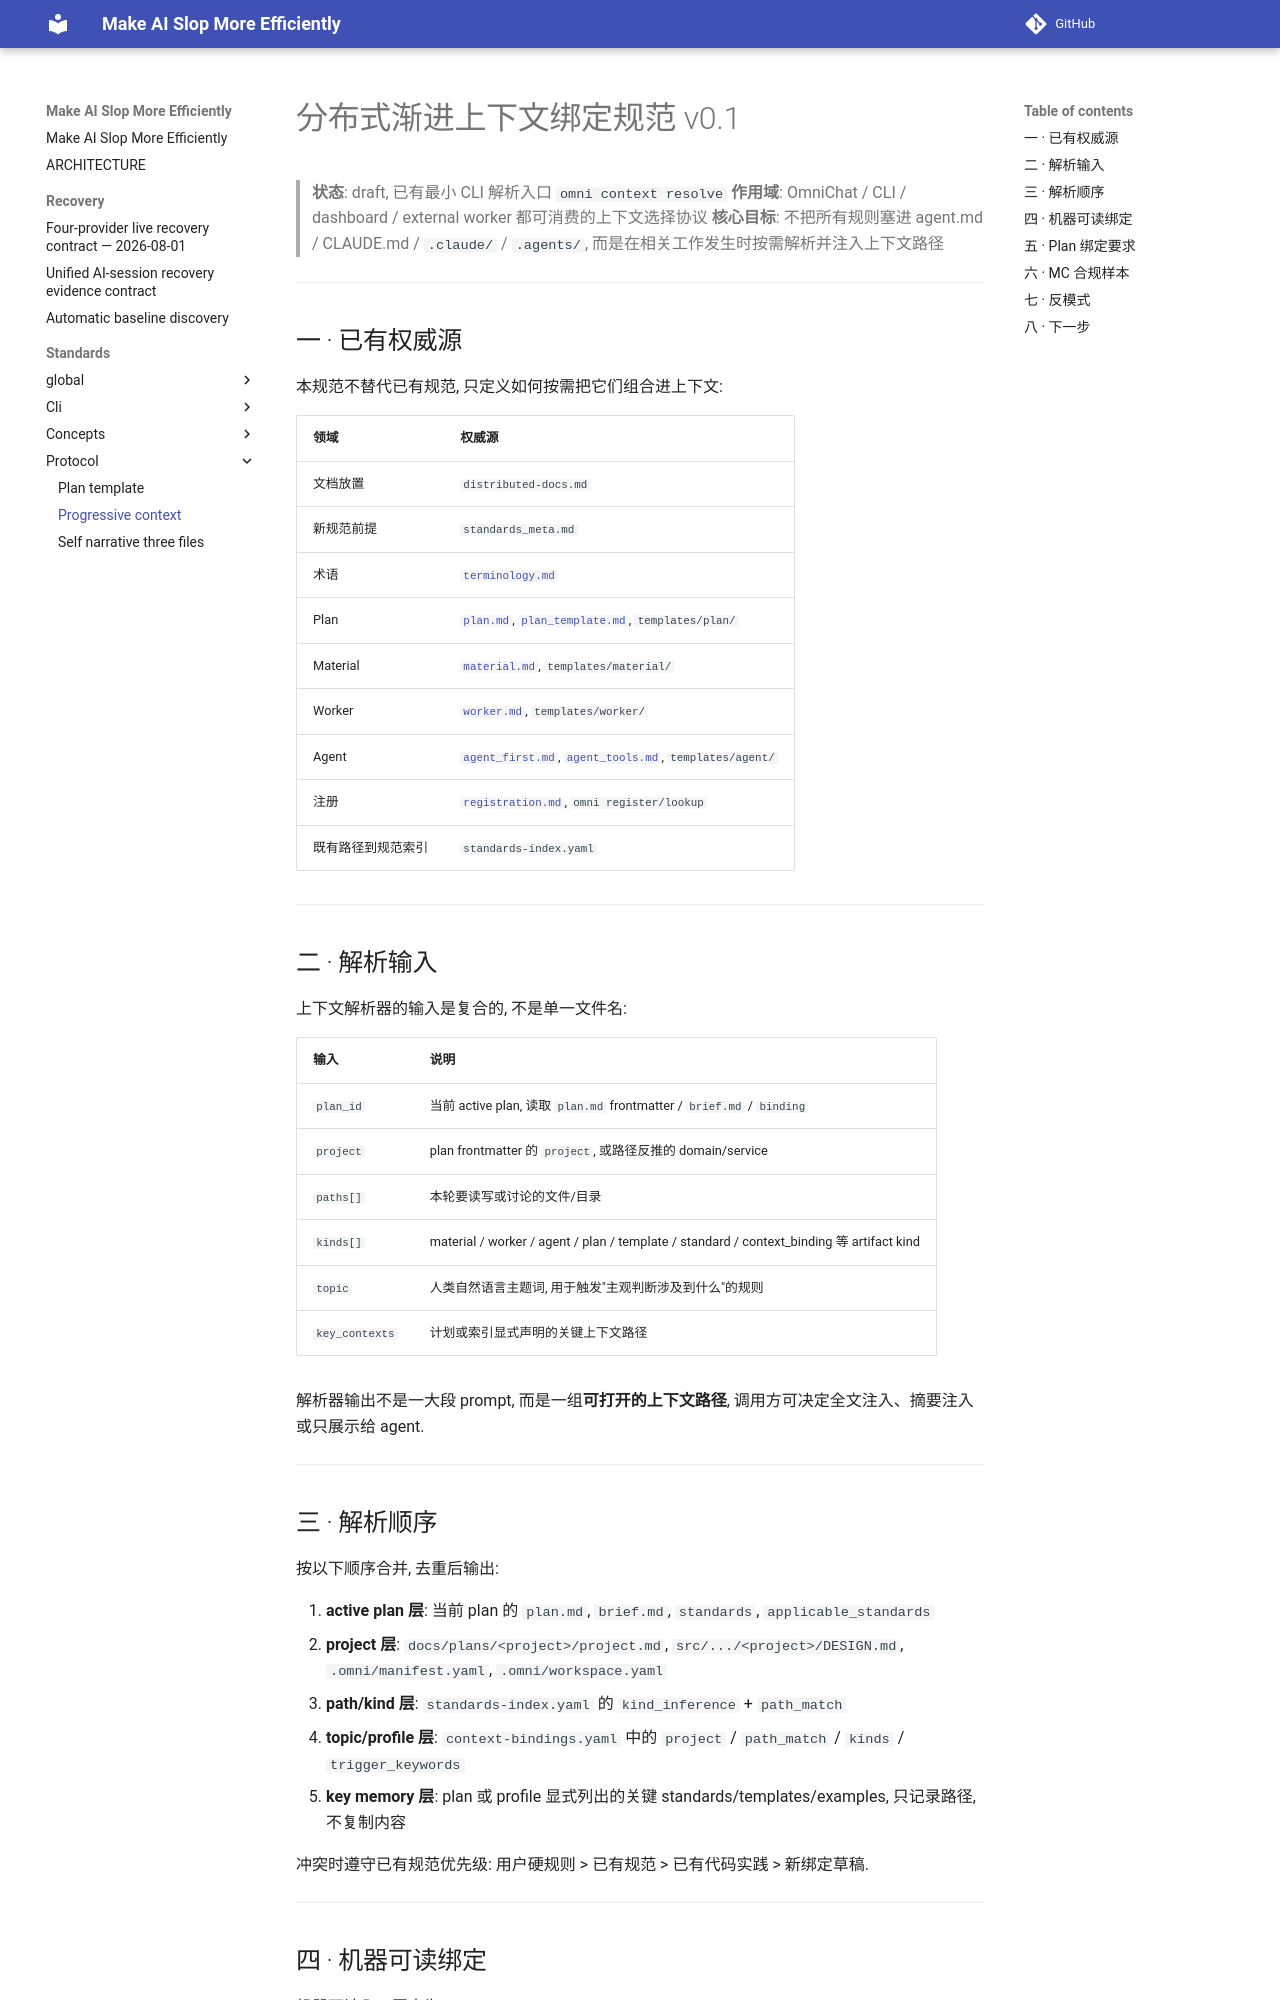

repository: ColorC/make-ai-slop-more-efficiently · page: standards/protocol/progressive_context/index.html · generator: mkdocs

<!-- [OMNI] origin=codex domain=standards/protocol ts=2026-05-17T00:00:00Z type=doc status=draft -->
<!-- [OMNI] summary="分布式渐进上下文绑定规范 v0.1 - 按 plan/project/path/kind/topic 解析应注入的 standards/templates/registry/project context" -->
<!-- [OMNI] why="OmniChat 内 agent 不应依赖 Codex/Claude 私有规则文件反复灌输 omnicompany 分布式文档、material、worker、template 规则; 上下文应由 omnicompany 自己的索引和绑定规范按需注入" -->
<!-- [OMNI] tags=context,plan,standards,template,material,worker,dogfood -->
<!-- [OMNI] material_id="material:standards.protocol.progressive_context_binding.md" -->

# 分布式渐进上下文绑定规范 v0.1

> **状态**: draft, 已有最小 CLI 解析入口 `omni context resolve`
> **作用域**: OmniChat / CLI / dashboard / external worker 都可消费的上下文选择协议
> **核心目标**: 不把所有规则塞进 agent.md / CLAUDE.md / `.claude/` / `.agents/`, 而是在相关工作发生时按需解析并注入上下文路径

---

## 一 · 已有权威源

本规范不替代已有规范, 只定义如何按需把它们组合进上下文:

| 领域 | 权威源 |
|---|---|
| 文档放置 | `distributed-docs.md` |
| 新规范前提 | `standards_meta.md` |
| 术语 | [`terminology.md`](../_global/terminology.md) |
| Plan | [`plan.md`](../concepts/plan.md), [`plan_template.md`](plan_template.md), `templates/plan/` |
| Material | [`material.md`](../concepts/material.md), `templates/material/` |
| Worker | [`worker.md`](../concepts/worker.md), `templates/worker/` |
| Agent | [`agent_first.md`](../concepts/agent_first.md), [`agent_tools.md`](../concepts/agent_tools.md), `templates/agent/` |
| 注册 | [`registration.md`](../cli/registration.md), `omni register/lookup` |
| 既有路径到规范索引 | `standards-index.yaml` |

---

## 二 · 解析输入

上下文解析器的输入是复合的, 不是单一文件名:

| 输入 | 说明 |
|---|---|
| `plan_id` | 当前 active plan, 读取 `plan.md` frontmatter / `brief.md` / `binding` |
| `project` | plan frontmatter 的 `project`, 或路径反推的 domain/service |
| `paths[]` | 本轮要读写或讨论的文件/目录 |
| `kinds[]` | material / worker / agent / plan / template / standard / context_binding 等 artifact kind |
| `topic` | 人类自然语言主题词, 用于触发"主观判断涉及到什么"的规则 |
| `key_contexts` | 计划或索引显式声明的关键上下文路径 |

解析器输出不是一大段 prompt, 而是一组**可打开的上下文路径**, 调用方可决定全文注入、摘要注入或只展示给 agent.

---
